Run: headless pygame with SDL's dummy video driver; simulated clock (each Clock.tick advances the game by its frame time, no real sleeping); random seed 0; keys injected as events and as key.get_pressed() state; no mouse input.
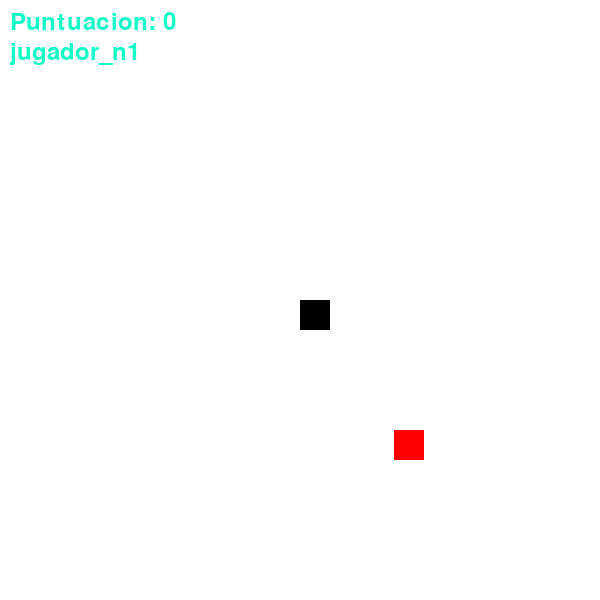
Frame 1 of 4 · flips 1–60 · no input
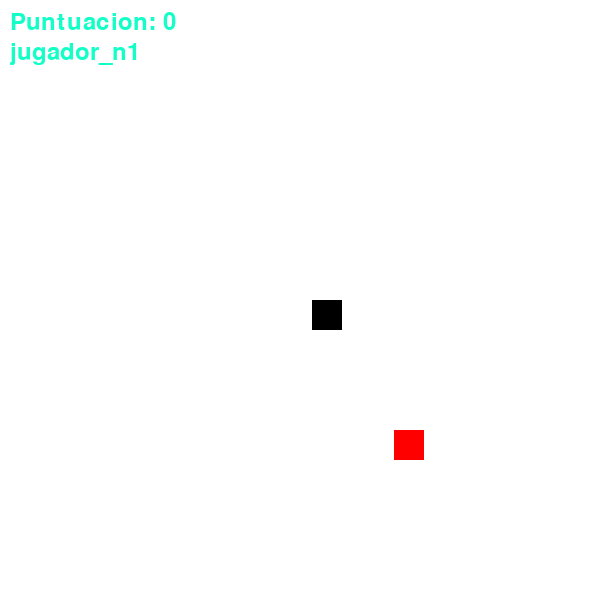
Frame 2 of 4 · flips 61–180 · tapped SPACE, RETURN · held RIGHT (→), D
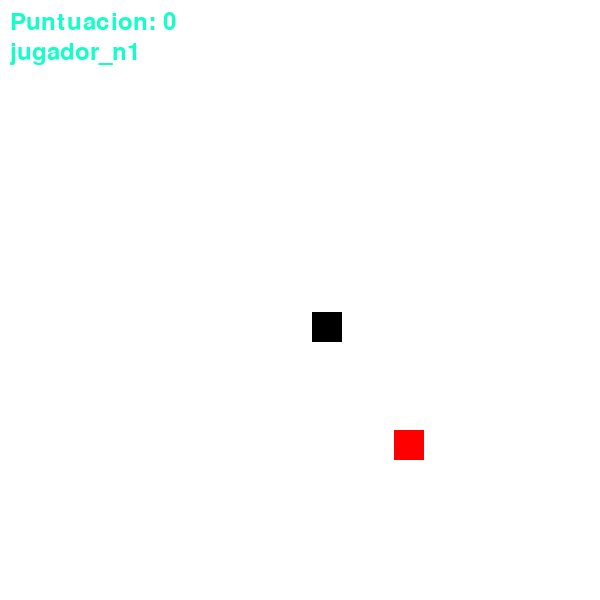
Frame 3 of 4 · flips 181–300 · held DOWN (↓), S
Frame 4 of 4 · flips 301–420 · held LEFT (←), A, UP (↑), W · screen same as frame 2, image omitted

The pygame program that drew these frames:

import pygame
import random

# Inicialización de Pygame
pygame.init()

# Configuración de la pantalla
alto = 600
ancho = 600
ventana = pygame.display.set_mode((alto, ancho))
pygame.display.set_caption("Snake")

# Colores
blanco = (255,255,255)
negro = (0,0,0)
rojo = (255,0,0)
verde = (20,255,200)

# Inicialización de la serpiente
velocidad = 0.1
velocidad_x = 0
velocidad_y = 0
snake_size = 30
direccion = 0

# Genera la comida en una ubicación aleatoria
comida_size = 30
comida_x = round(random.randint(0,alto-comida_size),1)
comida_y = round(random.randint(0,alto-comida_size),1)
font = pygame.font.Font(None, 36)

# Informacion para el juego
puntuacion = 0
eje_x = ancho/2
eje_y = alto/2
jugador = 1
lista_nombres = []
lista_puntajes = []

while True:
    for event in pygame.event.get():
        if event.type == pygame.QUIT:
            pygame.quit()
    ventana.fill(blanco)
    keys = pygame.key.get_pressed() #dependiendo que flecha que utilicemos, cambiamos
    if keys[pygame.K_LEFT]:         #la direccion en su respectivo eje
        velocidad_x = -velocidad
        velocidad_y = 0
    if keys[pygame.K_RIGHT]:
        velocidad_y = 0
        velocidad_x = velocidad
    if keys[pygame.K_UP]:
        velocidad_x = 0
        velocidad_y = -velocidad
    if keys[pygame.K_DOWN]:
        velocidad_x = 0
        velocidad_y = velocidad
    eje_x = round((eje_x + velocidad_x),1) #redondeamos con 1 decima para hacer mas facil la
    eje_y = round((eje_y + velocidad_y),1) #deteccion de colisiones
    #deteccion de colision con comida
    if (((eje_x+snake_size/2) >= comida_x and (eje_x-snake_size/2) <= comida_x) and 
    ((eje_y+snake_size/2) >= comida_y and (eje_y-snake_size/2) <= comida_y)):
        comida_x = random.randint(0,alto-comida_size)
        comida_y = random.randint(0,alto-comida_size)
        puntuacion = puntuacion+1
    #dteccion de colision con paredes
    if (eje_x<=0) or (eje_x>=(ancho-snake_size)) or (eje_y<=0) or (eje_y>=(alto-snake_size)) :
        lista_nombres.append(jugador) #agregamos al jugador a la lista de nombres 
        lista_puntajes.append(puntuacion) #al igual que la puntuacion
        puntuacion = 0
        eje_x = ancho/2             #devolvemos al origen a nuestro snake
        eje_y = alto/2
        jugador += 1
        comida_x = random.randint(0,alto-comida_size)  #cambiamos la posicion de la comida
        comida_y = random.randint(0,alto-comida_size)
    pygame.draw.rect(ventana,negro,(eje_x,eje_y,snake_size,snake_size))
    pygame.draw.rect(ventana,rojo,(comida_x, comida_y,comida_size,comida_size))
    texto_puntuacion = font.render(f"Puntuacion: {puntuacion}", True, verde)
    ventana.blit(texto_puntuacion, (10, 10))
    nombre_jugador = font.render(f"jugador_n{jugador}", True, verde)
    ventana.blit(nombre_jugador, (10, 40))
    if (len(lista_nombres)) == 3:
        print("Jugadores y puntuaciones: ")
        for i in range(0,len(lista_nombres)):
            print(f"Jugador_n{lista_nombres[i]} obtuvo la puntuacion: {lista_puntajes[i]}")
        break
    pygame.display.update()
    
